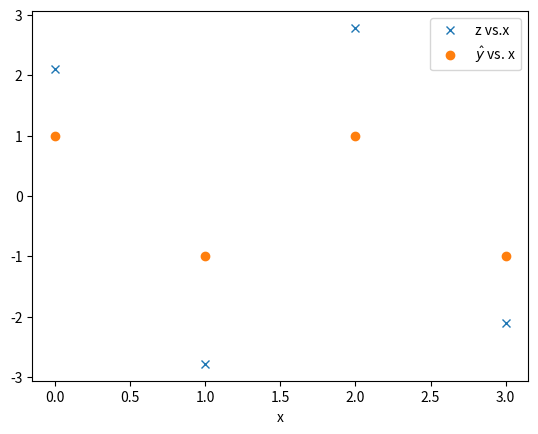

Python code for this plot:
# -*- coding: utf-8 -*-
"""
Created on Sun Mar 31 18:30:17 2019

@author: LingfengZhao
"""

import numpy as np
from matplotlib import pyplot as plt

gamma = 0.3 
alpha = np.array([1 ,1 , 1, 1])

x = np.array([0, 1, 2, 3])
y = np.array([1, -1, 1, -1])

z = np.sum(alpha * y * np.exp(- gamma* (x -x[:,None])**2), axis =0)

y_hat = np.where(z > 0, 1, -1)

plt.figure(dpi=200)
plt.plot(x, z, 'x')
plt.plot(x, y_hat, 'o')
plt.legend(["z vs.x", "$\hat{y}$ vs. x"])
plt.xlabel('x')

plt.show()
